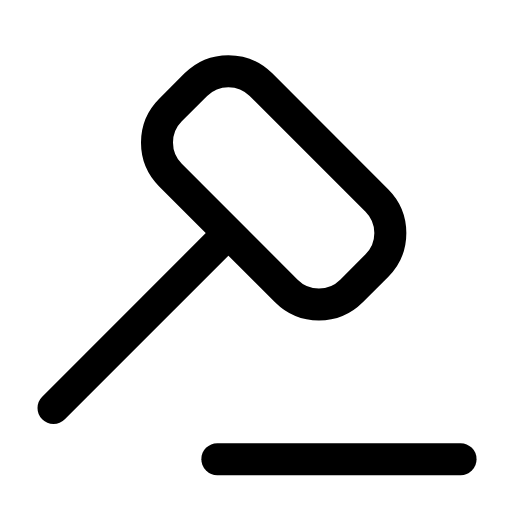
t = 0.00 s
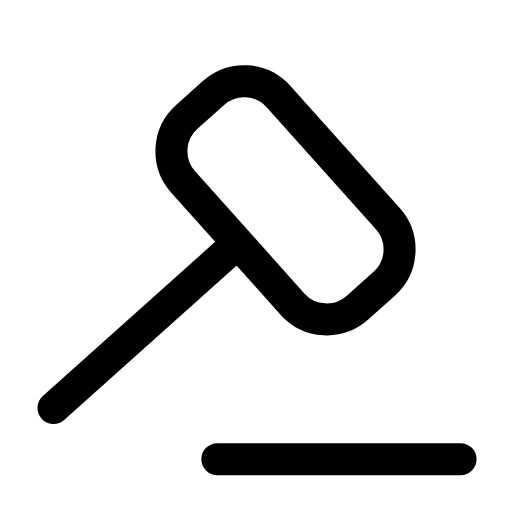
t = 0.27 s
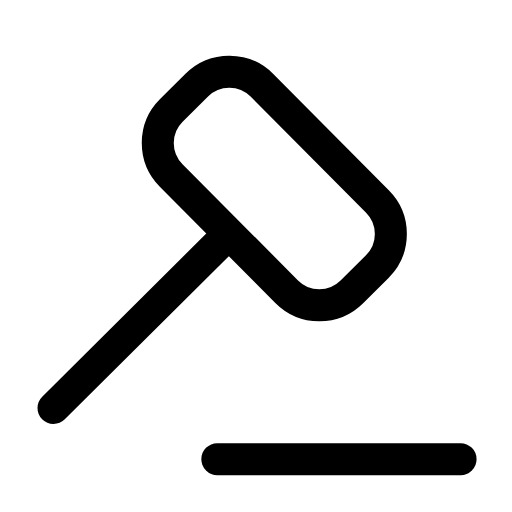
t = 0.57 s
t = 0.78 s: frame unchanged from t = 0.00 s, image omitted
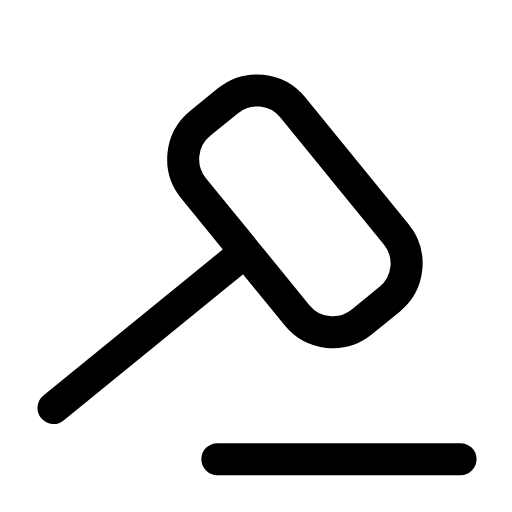
t = 1.06 s
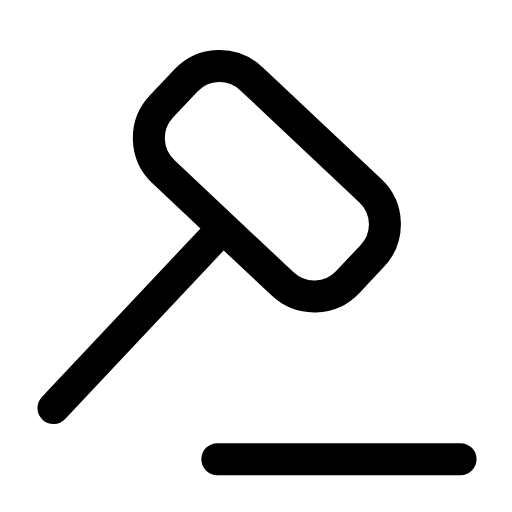
t = 1.33 s

The animated SVG that drew these frames (rendered in a browser with its animation timeline set to each time). Animation: 1 SMIL element (animateTransform=1); one cycle of 1.60 s, repeats indefinitely.

<svg xmlns="http://www.w3.org/2000/svg" width="24" height="24" viewBox="0 0 24 24" fill="none"><g transform="translate(-3.012 -2.476) scale(1.2)"><g><animateTransform attributeName="transform" type="rotate" values="0 4.6 18;-10 4.6 18;6 4.6 18;0 4.6 18;0 4.6 18;6 4.6 18;-10 4.6 18;0 4.6 18;0 4.6 18" keyTimes="0;0.135;0.261;0.45;0.6;0.726;0.81;0.9;1" dur="1.6s" repeatCount="indefinite" calcMode="spline" keySplines="0.16 1 0.3 1;0.16 1 0.3 1;0.16 1 0.3 1;0.16 1 0.3 1;0.16 1 0.3 1;0.16 1 0.3 1;0.16 1 0.3 1;0.16 1 0.3 1"/><g transform="rotate(45 13.2 9.4)"><rect stroke="currentColor" stroke-width="1.25" stroke-linecap="round" stroke-linejoin="round" fill="none" x="8.2" y="6.9" width="10" height="5" rx="1.8"></rect></g><line stroke="currentColor" stroke-width="1.25" stroke-linecap="round" stroke-linejoin="round" fill="none" x1="11.4" y1="11.2" x2="4.6" y2="18"></line></g><line stroke="currentColor" stroke-width="1.25" stroke-linecap="round" stroke-linejoin="round" fill="none" x1="11" y1="20" x2="20.5" y2="20"></line></g></svg>
